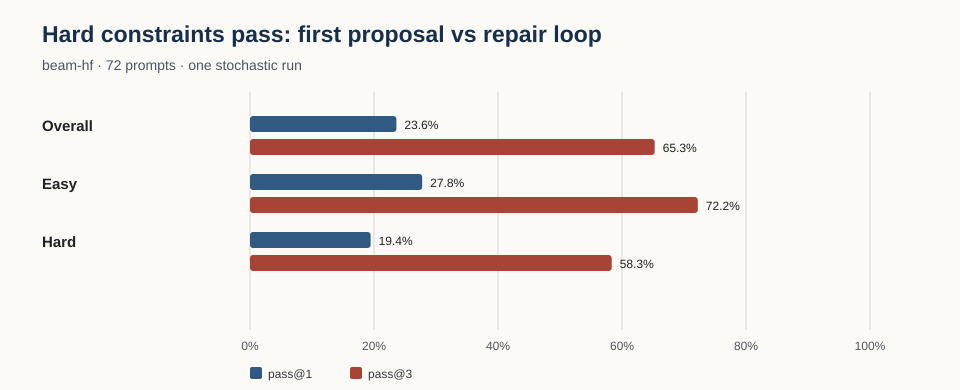

Data behind this chart, as committed beside it:
model_key, state, grammar, level, n, scored_n, valid_schema_at_1, validity_at_1, validity_at_3, initial_failures, repair_requested, repair_rescued, repair_rescue_rate, provider_error_count, mean_elapsed_ms, mean_request_elapsed_ms_per_prompt, mean_verification_elapsed_ms_per_prompt, median_provider_elapsed_ms, provider_retries, reported_cost_totals_by_currency, reported_cost_observations, estimated_cost_totals_by_currency, estimated_cost_observations, mean_failures_per_candidate
beam-hf, , , all, 72, 72, 0.8194, 0.2361, 0.6528, 55, 55, 30, 0.5455, 0, 7933, 7800, 4.042, 3229, 0, {}, 0, {'USD': 0.43820872}, 72, 1.037
beam-hf, Andaman and Nicobar Islands, , , 2, 2, 1.0, 0.5, 1.0, 1, 1, 1, 1.0, 0, 7078, 7070, 3.5, 5079, 0, {}, 0, {'USD': 0.00824944}, 2, 0.3333
beam-hf, Andhra Pradesh, , , 2, 2, 0.5, 0.0, 1.0, 2, 2, 2, 1.0, 0, 8652, 6676, 6.5, 3522, 0, {}, 0, {'USD': 0.00964376}, 2, 0.5
beam-hf, Arunachal Pradesh, , , 2, 2, 1.0, 0.0, 0.0, 2, 2, 0, 0.0, 0, 15142, 15133, 4.5, 5716, 0, {}, 0, {'USD': 0.02143168}, 2, 2.0
beam-hf, Assam, , , 2, 2, 0.5, 0.5, 1.0, 1, 1, 1, 1.0, 0, 3402, 3398, 2.0, 2279, 0, {}, 0, {'USD': 0.00477704}, 2, 0.3333
beam-hf, Bihar, , , 2, 2, 1.0, 0.5, 1.0, 1, 1, 1, 1.0, 0, 4955, 4950, 1.5, 3131, 0, {}, 0, {'USD': 0.0079012}, 2, 0.3333
beam-hf, Chandigarh, , , 2, 2, 1.0, 1.0, 1.0, 0, 0, 0, , 0, 3233, 3225, 3.5, 3225, 0, {}, 0, {'USD': 0.004440959999999999}, 2, 0.0
beam-hf, Chhattisgarh, , , 2, 2, 1.0, 0.0, 1.0, 2, 2, 2, 1.0, 0, 7562, 7556, 2.5, 2851, 0, {}, 0, {'USD': 0.011483759999999999}, 2, 0.6
beam-hf, Dadra and Nagar Haveli and Daman and Diu, , , 2, 2, 1.0, 0.5, 1.0, 1, 1, 1, 1.0, 0, 3825, 3822, 1.5, 3071, 0, {}, 0, {'USD': 0.00552624}, 2, 0.3333
beam-hf, Delhi, , , 2, 2, 1.0, 0.0, 0.0, 2, 2, 0, 0.0, 0, 9224, 9208, 7.5, 2838, 0, {}, 0, {'USD': 0.01555768}, 2, 2.5
beam-hf, Goa, , , 2, 2, 0.5, 0.5, 0.5, 1, 1, 0, 0.0, 0, 8202, 8190, 5.5, 4060, 0, {}, 0, {'USD': 0.01316688}, 2, 1.25
beam-hf, Gujarat, , , 2, 2, 1.0, 0.0, 1.0, 2, 2, 2, 1.0, 0, 9176, 9162, 6.5, 3444, 0, {}, 0, {'USD': 0.01393544}, 2, 0.8
beam-hf, Haryana, , , 2, 2, 0.5, 0.0, 0.0, 2, 2, 0, 0.0, 0, 10840, 10826, 5.5, 4391, 0, {}, 0, {'USD': 0.01696544}, 2, 1.333
beam-hf, Himachal Pradesh, , , 2, 2, 1.0, 0.0, 0.5, 2, 2, 1, 0.5, 0, 13336, 10814, 5.5, 3544, 0, {}, 0, {'USD': 0.01520176}, 2, 1.333
beam-hf, Jammu and Kashmir, , , 2, 2, 0.5, 0.0, 0.0, 2, 2, 0, 0.0, 0, 6848, 6836, 5.0, 2176, 0, {}, 0, {'USD': 0.01122928}, 2, 1.5
beam-hf, Jharkhand, , , 2, 2, 0.5, 0.5, 1.0, 1, 1, 1, 1.0, 0, 7509, 7502, 2.5, 3420, 0, {}, 0, {'USD': 0.012919439999999999}, 2, 0.5
beam-hf, Karnataka, , , 2, 2, 1.0, 0.5, 1.0, 1, 1, 1, 1.0, 0, 8054, 8046, 2.5, 4778, 0, {}, 0, {'USD': 0.010166640000000001}, 2, 0.6667
beam-hf, Kerala, , , 2, 2, 1.0, 0.5, 0.5, 1, 1, 0, 0.0, 0, 10255, 10249, 2.0, 5295, 0, {}, 0, {'USD': 0.014314639999999998}, 2, 0.75
beam-hf, Ladakh, , , 2, 2, 1.0, 0.0, 0.5, 2, 2, 1, 0.5, 0, 7864, 7857, 2.5, 3029, 0, {}, 0, {'USD': 0.013262}, 2, 1.2
beam-hf, Lakshadweep, , , 2, 2, 1.0, 0.5, 1.0, 1, 1, 1, 1.0, 0, 3596, 3589, 3.0, 2047, 0, {}, 0, {'USD': 0.0052086400000000005}, 2, 0.3333
beam-hf, Madhya Pradesh, , , 2, 2, 1.0, 0.5, 0.5, 1, 1, 0, 0.0, 0, 7038, 7032, 2.5, 3378, 0, {}, 0, {'USD': 0.01147816}, 2, 1.0
beam-hf, Maharashtra, , , 2, 2, 1.0, 0.5, 1.0, 1, 1, 1, 1.0, 0, 6660, 6656, 2.0, 4462, 0, {}, 0, {'USD': 0.01036272}, 2, 0.3333
beam-hf, Manipur, , , 2, 2, 1.0, 0.0, 0.5, 2, 2, 1, 0.5, 0, 9898, 9889, 4.0, 2990, 0, {}, 0, {'USD': 0.01704368}, 2, 0.8333
beam-hf, Meghalaya, , , 2, 2, 1.0, 0.0, 0.5, 2, 2, 1, 0.5, 0, 8724, 8712, 5.5, 3681, 0, {}, 0, {'USD': 0.0142908}, 2, 1.4
beam-hf, Mizoram, , , 2, 2, 0.5, 0.5, 1.0, 1, 1, 1, 1.0, 0, 4244, 4240, 1.5, 1913, 0, {}, 0, {'USD': 0.00657512}, 2, 0.5
beam-hf, Nagaland, , , 2, 2, 0.5, 0.0, 0.5, 2, 2, 1, 0.5, 0, 6478, 6472, 2.5, 2326, 0, {}, 0, {'USD': 0.011367599999999999}, 2, 1.4
beam-hf, Odisha, , , 2, 2, 0.0, 0.0, 0.5, 2, 2, 1, 0.5, 0, 9931, 9920, 5.0, 4033, 0, {}, 0, {'USD': 0.01743176}, 2, 0.8
beam-hf, Puducherry, , , 2, 2, 1.0, 0.0, 0.0, 2, 2, 0, 0.0, 0, 5783, 5764, 9.5, 1960, 0, {}, 0, {'USD': 0.01034448}, 2, 1.333
beam-hf, Punjab, , , 2, 2, 1.0, 0.5, 1.0, 1, 1, 1, 1.0, 0, 5732, 5725, 3.5, 2288, 0, {}, 0, {'USD': 0.00932672}, 2, 0.5
beam-hf, Rajasthan, , , 2, 2, 1.0, 1.0, 1.0, 0, 0, 0, , 0, 2070, 2066, 1.0, 2066, 0, {}, 0, {'USD': 0.0030635999999999997}, 2, 0.0
beam-hf, Sikkim, , , 2, 2, 0.5, 0.0, 0.5, 2, 2, 1, 0.5, 0, 10702, 10698, 1.5, 4752, 0, {}, 0, {'USD': 0.013312399999999999}, 2, 1.0
beam-hf, Tamil Nadu, , , 2, 2, 1.0, 0.0, 1.0, 2, 2, 2, 1.0, 0, 9632, 9617, 8.0, 2942, 0, {}, 0, {'USD': 0.01635832}, 2, 1.167
beam-hf, Telangana, , , 2, 2, 1.0, 0.0, 1.0, 2, 2, 2, 1.0, 0, 8798, 8787, 4.0, 4543, 0, {}, 0, {'USD': 0.01175592}, 2, 0.5
beam-hf, Tripura, , , 2, 2, 0.5, 0.0, 0.0, 2, 2, 0, 0.0, 0, 11316, 11305, 4.5, 3642, 0, {}, 0, {'USD': 0.022268080000000003}, 2, 1.333
beam-hf, Uttar Pradesh, , , 2, 2, 0.5, 0.0, 0.5, 2, 2, 1, 0.5, 0, 7614, 7603, 6.0, 2440, 0, {}, 0, {'USD': 0.01340328}, 2, 1.5
beam-hf, Uttarakhand, , , 2, 2, 1.0, 0.0, 0.0, 2, 2, 0, 0.0, 0, 10433, 10425, 3.0, 3140, 0, {}, 0, {'USD': 0.016664400000000003}, 2, 1.0
beam-hf, West Bengal, , , 2, 2, 1.0, 0.0, 1.0, 2, 2, 2, 1.0, 0, 11802, 11784, 8.0, 4603, 0, {}, 0, {'USD': 0.01777976}, 2, 1.6
beam-hf, , counted_grid, , 31, 31, 0.8065, 0.2258, 0.7742, 24, 24, 17, 0.7083, 0, 8172, 8035, 4.806, 3659, 0, {}, 0, {'USD': 0.18946167999999997}, 31, 0.9403
beam-hf, , dot_field, , 4, 4, 1.0, 0.0, 0.5, 4, 4, 2, 0.5, 0, 9428, 9420, 2.75, 3193, 0, {}, 0, {'USD': 0.031728320000000004}, 4, 1.0
beam-hf, , jaali_lattice, , 5, 5, 0.6, 0.0, 0.0, 5, 5, 0, 0.0, 0, 7946, 7932, 6.6, 2513, 0, {}, 0, {'USD': 0.033944}, 5, 2.0
beam-hf, , kolam_loop, , 3, 3, 1.0, 0.0, 0.3333, 3, 3, 1, 0.3333, 0, 6177, 6159, 9.333, 2034, 0, {}, 0, {'USD': 0.01636704}, 3, 1.222
beam-hf, , periodic_raster, , 11, 11, 1.0, 0.4545, 1.0, 6, 6, 6, 1.0, 0, 5590, 5585, 1.818, 3071, 0, {}, 0, {'USD': 0.04631048}, 11, 0.4211
beam-hf, , rotational_field, , 4, 4, 0.75, 0.25, 0.5, 3, 3, 1, 0.3333, 0, 10164, 10156, 2.75, 3631, 0, {}, 0, {'USD': 0.031045919999999998}, 4, 0.8
beam-hf, , stripe_band, , 14, 14, 0.7143, 0.2857, 0.5, 10, 10, 3, 0.3, 0, 8554, 8189, 2.786, 3456, 0, {}, 0, {'USD': 0.08935128}, 14, 1.188
beam-hf, , , easy, 36, 36, 0.8056, 0.2778, 0.7222, 26, 26, 16, 0.6154, 0, 7729, 7612, 3.528, 3193, 0, {}, 0, {'USD': 0.20625296}, 36, 0.8831
beam-hf, , , hard, 36, 36, 0.8333, 0.1944, 0.5833, 29, 29, 14, 0.4828, 0, 8138, 7988, 4.556, 3284, 0, {}, 0, {'USD': 0.23195575999999996}, 36, 1.174
claude-fable-5-1, , , all, 72, 72, 0.5833, 0.4167, 0.875, 42, 42, 33, 0.7857, 0, 58707, 58699, 7.458, 31339, 0, {}, 0, {'USD': 20.62799}, 72, 0.7109
claude-fable-5-1, Andaman and Nicobar Islands, , , 2, 2, 0.5, 0.5, 1.0, 1, 1, 1, 1.0, 0, 39095, 39092, 3.0, 22468, 0, {}, 0, {'USD': 0.44125}, 2, 0.3333
claude-fable-5-1, Andhra Pradesh, , , 2, 2, 0.5, 0.5, 1.0, 1, 1, 1, 1.0, 0, 34762, 34756, 6.0, 23671, 0, {}, 0, {'USD': 0.35807}, 2, 0.3333
claude-fable-5-1, Arunachal Pradesh, , , 2, 2, 1.0, 1.0, 1.0, 0, 0, 0, , 0, 43726, 43722, 3.5, 43713, 0, {}, 0, {'USD': 0.37118}, 2, 0.0
claude-fable-5-1, Assam, , , 2, 2, 0.5, 0.5, 1.0, 1, 1, 1, 1.0, 0, 43008, 42997, 11.0, 24428, 0, {}, 0, {'USD': 0.39968000000000004}, 2, 0.3333
claude-fable-5-1, Bihar, , , 2, 2, 0.5, 0.5, 1.0, 1, 1, 1, 1.0, 0, 62718, 62712, 5.5, 36087, 0, {}, 0, {'USD': 0.56721}, 2, 0.6667
claude-fable-5-1, Chandigarh, , , 2, 2, 1.0, 1.0, 1.0, 0, 0, 0, , 0, 31482, 31478, 4.5, 31468, 0, {}, 0, {'USD': 0.28742}, 2, 0.0
claude-fable-5-1, Chhattisgarh, , , 2, 2, 0.5, 0.0, 0.5, 2, 2, 1, 0.5, 0, 102906, 102900, 6.0, 43514, 0, {}, 0, {'USD': 1.04649}, 2, 1.4
claude-fable-5-1, Dadra and Nagar Haveli and Daman and Diu, , , 2, 2, 0.5, 0.5, 1.0, 1, 1, 1, 1.0, 0, 86806, 86803, 1.5, 44672, 0, {}, 0, {'USD': 0.80091}, 2, 1.0
claude-fable-5-1, Delhi, , , 2, 2, 0.5, 0.0, 0.5, 2, 2, 1, 0.5, 0, 125761, 125754, 7.0, 41710, 0, {}, 0, {'USD': 1.00196}, 2, 1.5
claude-fable-5-1, Goa, , , 2, 2, 0.0, 0.0, 1.0, 2, 2, 2, 1.0, 0, 57146, 57139, 7.5, 26218, 0, {}, 0, {'USD': 0.57191}, 2, 0.5
claude-fable-5-1, Gujarat, , , 2, 2, 0.5, 0.0, 1.0, 2, 2, 2, 1.0, 0, 46064, 46060, 4.0, 22602, 0, {}, 0, {'USD': 0.5025200000000001}, 2, 0.5
claude-fable-5-1, Haryana, , , 2, 2, 0.5, 0.5, 1.0, 1, 1, 1, 1.0, 0, 50024, 50014, 9.5, 34833, 0, {}, 0, {'USD': 0.54338}, 2, 0.6667
claude-fable-5-1, Himachal Pradesh, , , 2, 2, 1.0, 0.5, 1.0, 1, 1, 1, 1.0, 0, 58306, 58302, 3.0, 42688, 0, {}, 0, {'USD': 0.55005}, 2, 0.3333
... 400 more rows
